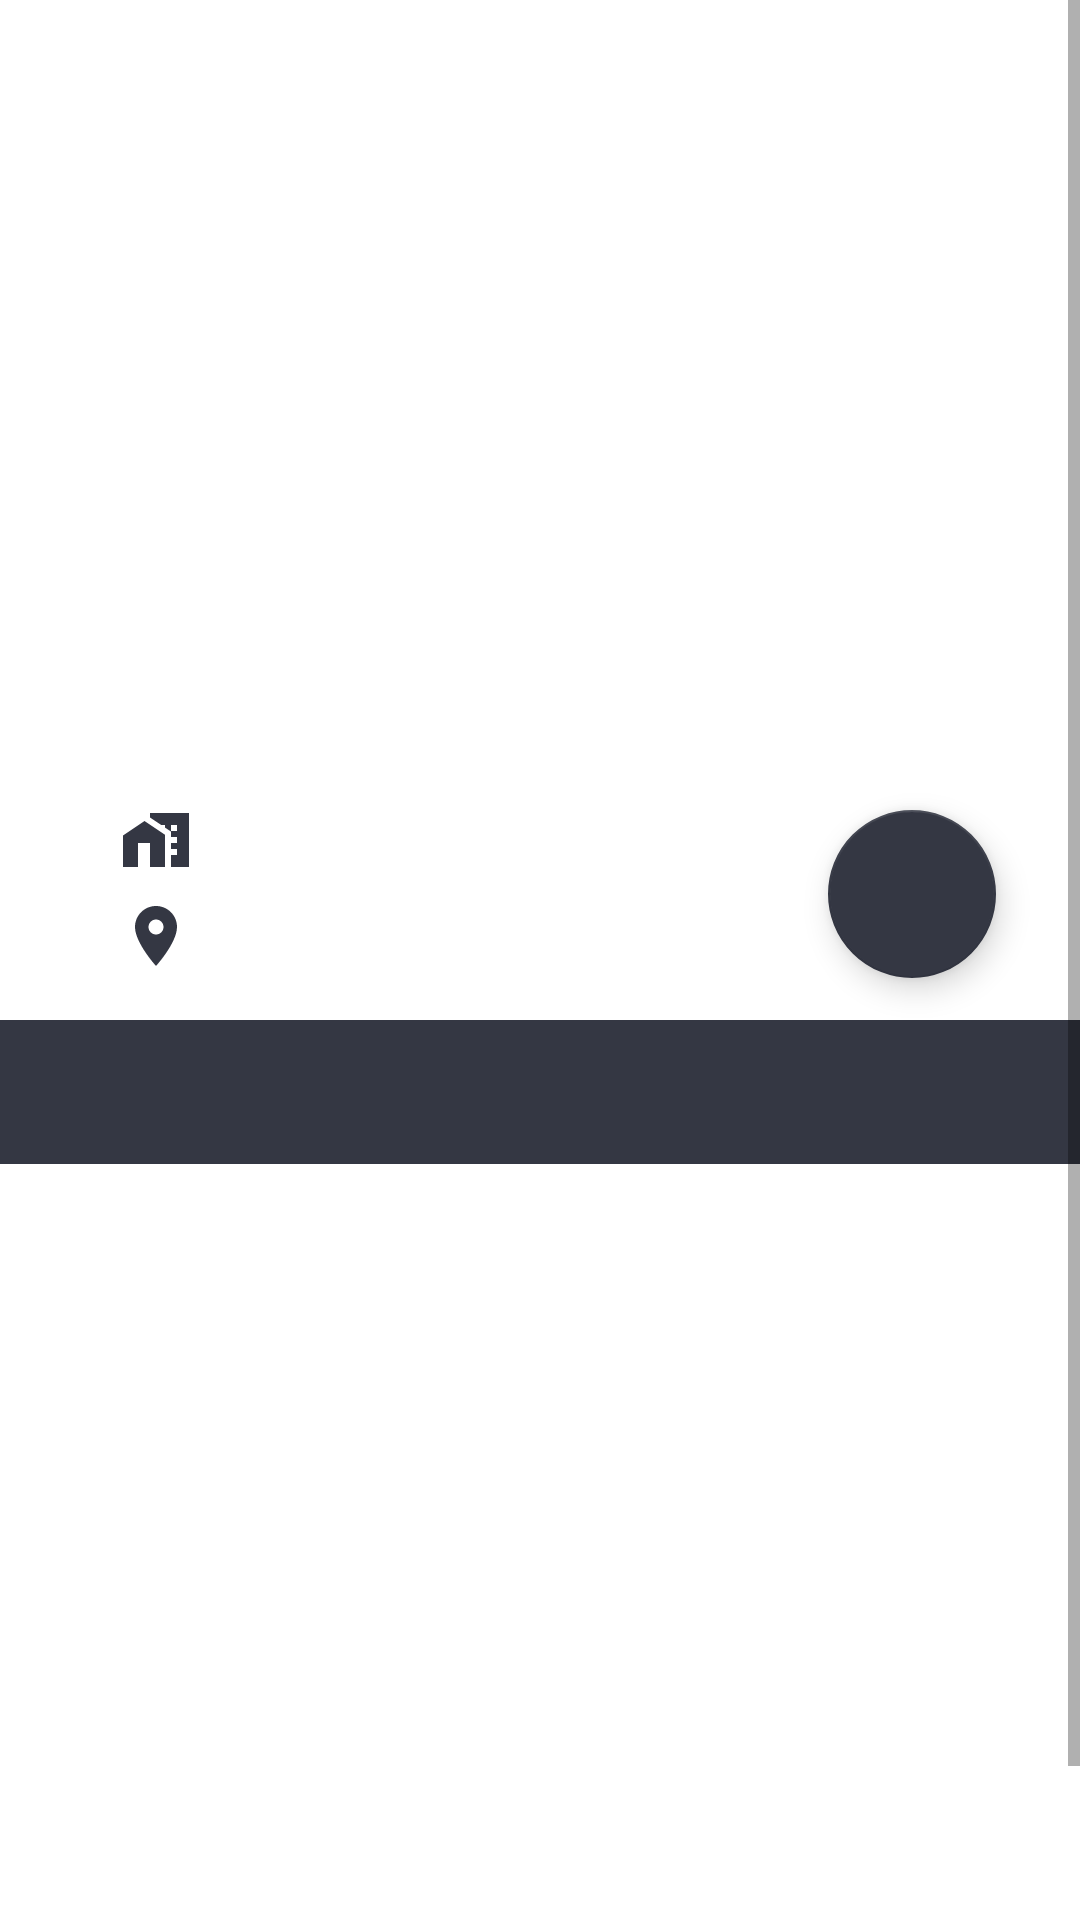

The Android layout XML behind this screen, and the referenced resources:
<!-- AndroidManifest.xml: application theme Theme.FundamentalSubmission1 -->
<!-- res/layout/activity_detail_user.xml -->
<?xml version="1.0" encoding="utf-8"?>
<ScrollView xmlns:android="http://schemas.android.com/apk/res/android"
    xmlns:app="http://schemas.android.com/apk/res-auto"
    xmlns:tools="http://schemas.android.com/tools"
    android:layout_width="match_parent"
    android:layout_height="match_parent"
    android:fillViewport="true"
    tools:context=".detail.DetailUserActivity">

    <androidx.constraintlayout.widget.ConstraintLayout
        android:layout_width="match_parent"
        android:layout_height="wrap_content">

        <ProgressBar
            android:id="@+id/progressBar2"
            style="?android:attr/progressBarStyle"
            android:layout_width="wrap_content"
            android:layout_height="wrap_content"
            app:layout_constraintBottom_toBottomOf="parent"
            app:layout_constraintEnd_toEndOf="parent"
            app:layout_constraintStart_toStartOf="parent"
            app:layout_constraintTop_toTopOf="parent" />

        <ImageView
            android:id="@+id/image_profile"
            android:layout_width="120dp"
            android:layout_height="120dp"
            android:layout_marginTop="24dp"
            android:contentDescription="@string/description"
            android:scaleType="centerCrop"
            app:layout_constraintEnd_toEndOf="parent"
            app:layout_constraintHorizontal_bias="0.498"
            app:layout_constraintStart_toStartOf="parent"
            app:layout_constraintTop_toTopOf="parent"
            tools:ignore="ImageContrastCheck"
            tools:src="@tools:sample/avatars" />

        <TextView
            android:id="@+id/details_tv_name"
            android:layout_width="wrap_content"
            android:layout_height="wrap_content"
            android:layout_marginTop="8dp"
            android:textSize="22sp"
            android:textStyle="bold"
            app:layout_constraintEnd_toEndOf="@+id/image_profile"
            app:layout_constraintHorizontal_bias="0.515"
            app:layout_constraintStart_toStartOf="@+id/image_profile"
            app:layout_constraintTop_toBottomOf="@+id/image_profile"
            tools:text="@string/name" />

        <TextView
            android:id="@+id/details_tv_username"
            android:layout_width="wrap_content"
            android:layout_height="wrap_content"
            android:layout_marginTop="30dp"
            android:textSize="18sp"
            app:layout_constraintEnd_toEndOf="@+id/details_tv_name"
            app:layout_constraintHorizontal_bias="0.521"
            app:layout_constraintStart_toStartOf="@+id/details_tv_name"
            app:layout_constraintTop_toTopOf="@+id/details_tv_name"
            tools:text="@string/username" />

        <TextView
            android:id="@+id/details_tv_follower"
            android:layout_width="wrap_content"
            android:layout_height="wrap_content"
            android:layout_marginEnd="68dp"
            android:textAlignment="center"
            android:textSize="16sp"
            app:layout_constraintBottom_toBottomOf="parent"
            app:layout_constraintEnd_toStartOf="@+id/details_tv_following"
            app:layout_constraintTop_toTopOf="@+id/details_tv_following"
            app:layout_constraintVertical_bias="0.0"
            tools:text="@string/follower" />

        <TextView
            android:id="@+id/details_tv_repository"
            android:layout_width="wrap_content"
            android:layout_height="wrap_content"
            android:layout_marginStart="48dp"
            android:textAlignment="center"
            android:textSize="16sp"
            app:layout_constraintBottom_toBottomOf="@+id/details_tv_following"
            app:layout_constraintHorizontal_chainStyle="spread"
            app:layout_constraintStart_toEndOf="@+id/details_tv_following"
            app:layout_constraintTop_toTopOf="@+id/details_tv_following"
            tools:text="@string/repository" />

        <TextView
            android:id="@+id/details_tv_following"
            android:layout_width="wrap_content"
            android:layout_height="wrap_content"
            android:layout_marginTop="16dp"
            android:textAlignment="center"
            android:textSize="16sp"
            app:layout_constraintEnd_toEndOf="@+id/details_tv_username"
            app:layout_constraintStart_toStartOf="@+id/details_tv_username"
            app:layout_constraintTop_toBottomOf="@+id/details_tv_username"
            tools:text="@string/following" />

        <TextView
            android:id="@+id/details_tv_company"
            android:layout_width="wrap_content"
            android:layout_height="wrap_content"
            android:layout_marginStart="40dp"
            android:layout_marginTop="24dp"
            android:drawablePadding="4dp"
            android:ellipsize="end"
            android:maxLines="1"
            android:textSize="16sp"
            app:drawableStartCompat="@drawable/ic_baseline_home_work_24"
            app:layout_constraintStart_toStartOf="parent"
            app:layout_constraintTop_toBottomOf="@+id/details_tv_follower"
            tools:text="@string/company" />

        <TextView
            android:id="@+id/details_tv_location"
            android:layout_width="wrap_content"
            android:layout_height="wrap_content"
            android:layout_marginTop="8dp"
            android:drawablePadding="4dp"
            android:textSize="16sp"
            app:drawableStartCompat="@drawable/ic_baseline_location_on_24"
            app:layout_constraintBottom_toTopOf="@+id/progressBar2"
            app:layout_constraintStart_toStartOf="@+id/details_tv_company"
            app:layout_constraintTop_toBottomOf="@+id/details_tv_company"
            tools:text="@string/location" />

        <com.google.android.material.tabs.TabLayout
            android:id="@+id/tabs"
            android:layout_width="match_parent"
            android:layout_height="wrap_content"
            android:layout_marginTop="16dp"
            android:background="#343743"
            app:layout_constraintBottom_toTopOf="@+id/view_pager"
            app:layout_constraintEnd_toEndOf="parent"
            app:layout_constraintHorizontal_bias="0.0"
            app:layout_constraintStart_toStartOf="parent"
            app:layout_constraintTop_toBottomOf="@+id/details_tv_location"
            app:tabTextColor="@color/white"
            tools:ignore="SpeakableTextPresentCheck" />

        <com.google.android.material.floatingactionbutton.FloatingActionButton
            android:id="@+id/btn_favorite"
            android:layout_width="wrap_content"
            android:layout_height="wrap_content"
            android:layout_marginEnd="28dp"
            android:clickable="true"
            android:contentDescription="@string/favorite_btn"
            android:focusable="true"
            app:backgroundTint="#343743"
            app:layout_constraintBottom_toBottomOf="parent"
            app:layout_constraintEnd_toEndOf="parent"
            app:layout_constraintTop_toTopOf="parent"
            app:layout_constraintVertical_bias="0.422"
            app:srcCompat="@drawable/ic_favorite_border_24"
            app:tint="@color/white"
            tools:ignore="RedundantDescriptionCheck" />

        <androidx.viewpager2.widget.ViewPager2
            android:id="@+id/view_pager"
            android:layout_width="match_parent"
            android:layout_height="0dp"
            app:layout_constraintBottom_toBottomOf="parent"
            app:layout_constraintEnd_toEndOf="parent"
            app:layout_constraintHorizontal_bias="1.0"
            app:layout_constraintStart_toStartOf="parent"
            app:layout_constraintTop_toBottomOf="@+id/tabs" />


    </androidx.constraintlayout.widget.ConstraintLayout>
</ScrollView>
<!-- resources referenced by this layout -->
<resources>
  <color name="white">#FFFFFFFF</color>
  <!-- drawable ic_baseline_home_work_24 (drawable) -->
  <vector android:height="24dp" android:tint="#343743"
      android:viewportHeight="24" android:viewportWidth="24"
      android:width="24dp" xmlns:android="http://schemas.android.com/apk/res/android">
      <path android:fillColor="@android:color/white" android:pathData="M8.17,5.7L1,10.48V21h5v-8h4v8h5V10.25z"/>
      <path android:fillColor="@android:color/white" android:pathData="M10,3v1.51l2,1.33L13.73,7L15,7v0.85l2,1.34L17,11h2v2h-2v2h2v2h-2v4h6L23,3L10,3zM19,9h-2L17,7h2v2z"/>
  </vector>
  <!-- drawable ic_baseline_location_on_24 (drawable) -->
  <vector android:height="24dp" android:tint="#343743"
      android:viewportHeight="24" android:viewportWidth="24"
      android:width="24dp" xmlns:android="http://schemas.android.com/apk/res/android">
      <path android:fillColor="@android:color/white" android:pathData="M12,2C8.13,2 5,5.13 5,9c0,5.25 7,13 7,13s7,-7.75 7,-13c0,-3.87 -3.13,-7 -7,-7zM12,11.5c-1.38,0 -2.5,-1.12 -2.5,-2.5s1.12,-2.5 2.5,-2.5 2.5,1.12 2.5,2.5 -1.12,2.5 -2.5,2.5z"/>
  </vector>
  <string name="company">Company Name</string>
  <string name="description">User Avatar</string>
  <string name="favorite_btn">Favorite Button</string>
  <string name="follower">%d\n Follower</string>
  <string name="following">%d\n Following</string>
  <string name="location">Location</string>
  <string name="name">Name</string>
  <string name="repository">%d\n Repository</string>
  <string name="username">Username</string>
  <style name="Theme.FundamentalSubmission1" parent="Theme.MaterialComponents.DayNight.DarkActionBar">
          
          <item name="colorPrimary">@color/green</item>
          <item name="colorPrimaryVariant">@color/green</item>
          <item name="colorOnPrimary">@color/white</item>
          
          <item name="colorSecondary">@color/teal_200</item>
          <item name="colorSecondaryVariant">@color/teal_700</item>
          <item name="colorOnSecondary">@color/white</item>
          
          <item name="android:statusBarColor" tools:targetApi="l">?attr/colorPrimaryVariant</item>
          
  
      </style>
  <color name="green">#009f9e</color>
  <color name="teal_200">#FF03DAC5</color>
  <color name="teal_700">#FF018786</color>
</resources>
